pico-8 play session: no input (idle), after a click and taps of 🅾, ❎, 🅾+❎, 🅾 in the second before t = 0

[t = 1 s] idle ~1s (no d-pad/buttons)
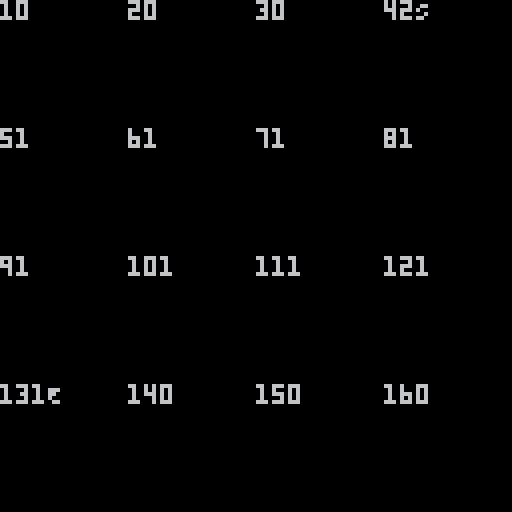

pico-8 cartridge
version 18
__lua__
DEBUG = true

log = function(msg)
   if DEBUG then
      printh(msg)
   end
   
end

log('hello from spade')

SIDE_ROOM = 0
LEFT_RIGHT_ROOM = 1
LEFT_RIGHT_BOTTOM = 2
LEFT_RIGHT_TOP_ROOM = 3

room = {}
room.new = function(init)
   init = init or {}
   local self = {}
   self.room_type = init.room_type
   self.is_start = false or init.is_start
   self.is_exit = false or init.is_exit
   self.room_number = init.room_number
   self.can_go_left_from_here = room.can_go_left_from_here
   self.can_go_right_from_here = room.can_go_right_from_here
   self.can_go_down_from_here = room.can_go_down_from_here
   return self
end

room.can_go_left_from_here = function(self)
   if is_in_seq(self.room_number, {1,5,9,13}) then return false else return true end
end

room.can_go_right_from_here = function(self)
   if is_in_seq(self.room_number, {4,8,12,16}) then return false else return true end
end

room.can_go_down_from_here = function(self)
   if is_in_seq(self.room_number, {13,14,15,16}) then return false else return true end
end

is_in_seq = function(n, seq)
   local found = false
   foreach(seq, function(i)
	      if i == n then
		 found = true
	      end
   end)	      
   return found
end

ROOMS = {}

LEFT = 0
RIGHT = 1
DOWN = 2

function pick_direction()
   local r = flr(rnd(5)+1)

   if r == 5 then return DOWN end
   if r <= 2 then return LEFT end
   return RIGHT
end


function _init()
   -- first lets fill our grid with filler rooms
   for i = 1, 16 do
      add(ROOMS, room.new({room_number = i, room_type = SIDE_ROOM}))
   end
   
   -- first we put a room at one of the top rows
   local start_room_number = flr(rnd(4)+1)
   local start_room_type = flr(rnd(2)+1)

   if DEBUG then
      start_room_number = 4
   end
      
   local start_room = room.new({is_start = true,
				room_number = start_room_number,
				room_type = start_room_type})
   ROOMS[start_room_number] = start_room

   -- now we place the other rooms
   

   -- where do we want to place the next room
   local direction = pick_direction()

   if DEBUG then
      direction = RIGHT
   end
   log('direction: '..direction)   
   
   local horizontal_direction = LEFT
   if direction != DOWN then horizontal_direction = direction end

   log('horizontal direction: '..horizontal_direction)

   local current_room = start_room
   local next_room

   -- we have one room down and now we need to put in the rest of
   -- the path

   log('placed start room at '..current_room.room_number)
   
   path_completed = false
   -- until the path is completed we need to

   log('about to place the rest of the path')
   while path_completed == false do

      -- where do we want to put the next room?
      -- left, right, or down?
      local next_room_direction = pick_direction()

      if DEBUG then
	 next_room_direction = DOWN
      end

      log('next room direction '..next_room_direction)
      
      -- if we want to place it horizontally and
      -- we can't because the current room is on an edge
      -- then we want to try and go down.
      if (next_room_direction == LEFT and not current_room:can_go_left_from_here())
      or (next_room_direction == RIGHT and not current_room:can_go_right_from_here()) then
	 log('forced to go down')
	 next_room_direction = DOWN	 
      end

      -- if we want to place the next room below the current
      -- room and we're on the bottom level then we've
      -- reached the end of the path
      if next_room_direction == DOWN and not current_room:can_go_down_from_here() then
	 log('want to go down but cannot. marking '..current_room.room_number..' as exit')
	 path_completed = true
	 current_room.is_exit = true
	 break
      end

      if path_completed then
	 log('path is completed but we are still processing?!')
      end
      
      -- we're still in our loop so lets place a room
      -- what room number is it
      local next_room_number
      if direction == LEFT then
	 next_room_number = current_room.room_number - 1
      elseif direction == RIGHT then
	 next_room_number = current_room.room_number + 1
      else
	 next_room_number = current_room.room_number + 4
      end
      
      log('plicked next room number: '..next_room_number..'. the current room number is '..current_room.room_number)

      local next_room_type = LEFT_RIGHT_ROOM
      
      -- if we're going down then we need to make sure the
      -- current room has a down exit
      -- we also want to flip the horizontal direction
      if direction == DOWN then
	 current_room.room_type = LEFT_RIGHT_BOTTOM_ROOM
	 next_room_type = LEFT_RIGHT_TOP_ROOM
	 if horizontal_direction == LEFT then
	    horizontal_direction = RIGHT
	 else
	    horizontal_direction = LEFT
	 end
	 log('new horizontal direction is '..horizontal_direction)
      end

      -- we place the room and get ready to start again
      local next_room = room.new({room_number = next_room_number,
				  room_type = next_room_type})
      
      ROOMS[next_room.room_number] = next_room
      log('placed a room at '..next_room.room_number)
      current_room = next_room
      log('current_room is now '..current_room.room_number)
   end
end   

function _draw()
   cls()
   local x = 0
   local y = 0
   for i = 1, 16 do
      local room = ROOMS[i]
      local s = ''
      if room.room_type then
   	 s = room.room_number..room.room_type
   	 if room.is_start then s = s..'S' end
   	 if room.is_exit then s = s..'E' end
   	 print(s, x, y)
      end
      x+=32
      if i % 4 == 0 then
   	 x = 0
   	 y += 32
      end
      
   end
   -- print(tries, 0, 0)
   -- print(path_completed, 0, 10)
   
   
end
